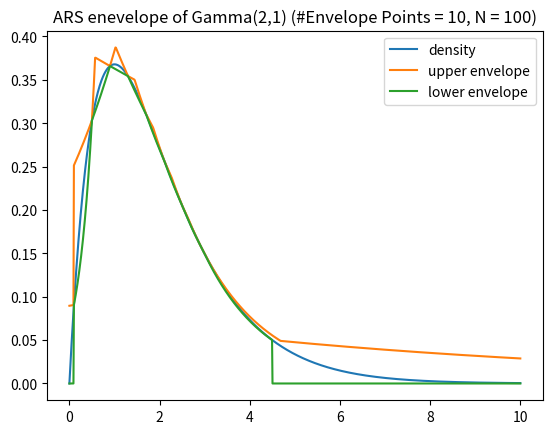
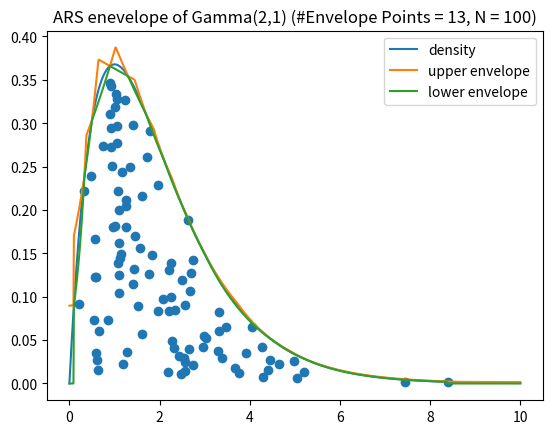
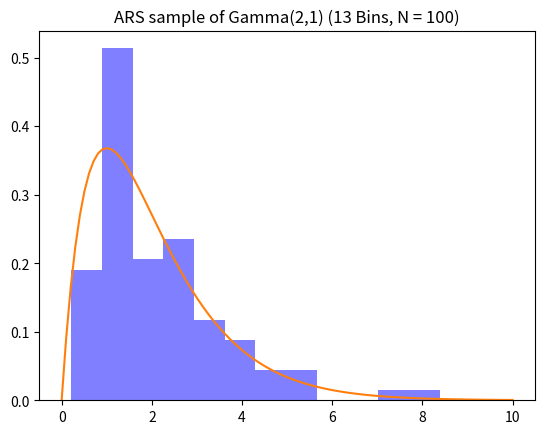

Source code (Python) for these figures, in order:
#!/usr/bin/env python
# -*- coding: utf-8 -*-
import math
import argparse
import numpy as np
import matplotlib.pyplot as plt

# Parser arguments
parser = argparse.ArgumentParser(
    description='Adaptive rejection sampling.')
parser.add_argument('--seed', '--s',
                    type=int, default=1, metavar='N',
                    help='Seed to use in PRNG.')
parser.add_argument('--sample_size', '--size',
                    type=int, default=100, metavar='N',
                    help='The smaple size of "random" numbers.')
args = parser.parse_args()


def line_coef(x_1, x_2):
    # Unpack values
    x1, y1 = x_1
    x2, y2 = x_2

    # Obtain y = a + b*x line equation
    a = (y2 - y1) / (x2 - x1)
    b = y1 - a * x1

    return (a, b)


def line_intersection(coef_1, coef_2):
    # Unpack coeficients
    a1, b1 = coef_1
    a2, b2 = coef_2

    # Caculate intersection
    x = (b2 - b1) / (a1 - a2)
    y = a1 * x + b1

    return (x, y)


def envelope(x, points):
    # Number of points
    n = len(points)

    # Find position of x in the array
    x_position = 0
    while x_position < n and x > points[x_position][0]:
        x_position += 1

    # Evaluate point
    if x_position == 0 or x_position == n:
        value = float('-inf')
    else:
        a, b = line_coef(points[x_position - 1], points[x_position])
        value = a * x + b

    return np.exp(value)


def points_of_upper_adaptive_envelope(points):
    # Sample from piecewise exponential density pag. 61
    # Monte Carlo Statistical Methods - Robert, Casella

    # Points on upper envelope
    envelope = []

    # Slope of first and last piece
    slope = .1
    y_value = -10

    # Calculate initial piece
    x1, y1 = points[0]
    a1, b1 = (slope, y1 - slope * x1)

    # Calculate last piece
    x2, y2 = points[-1]
    a2, b2 = (-slope, y2 + slope * x2)

    # Add points in extremes
    points = [((y_value - b1) / a1, y_value)] + \
        points + \
        [((y_value - b2) / a2, y_value)]

    # Refine upper envelope to only lines
    for idx, p in enumerate(points):
        if idx <= 1 or idx == len(points) - 1:
            # Add inital and ending points
            envelope.append(p)
        elif idx > 1 and idx < len(points) - 1:
            # Find intersection of two lines to make refinement
            coef_1 = line_coef(points[idx - 2], points[idx - 1])
            coef_2 = line_coef(p, points[idx + 1])
            intersection = line_intersection(coef_1, coef_2)

            # Add refinement
            envelope.append(intersection)
            envelope.append(p)

    return envelope


def sample_from_upper_adaptive_envelope(points):
    # Sample from piecewise exponential density pag. 71 Ex. 2.39
    # Monte Carlo Statistical Methods - Robert, Casella

    # Common length
    n = len(points)

    # Construct piecewise envelope
    C = [0] * n  # (a,b) coefficients
    W = [0] * n  # scalar weights

    # Integrate picewise density
    for idx, p in enumerate(points):
        if idx > 0:
            # Line equation from piece
            x1, y1 = points[idx - 1]
            x2, y2 = points[idx]
            a, b = C[idx - 1] = line_coef(points[idx - 1], points[idx])

            # Density weight of piece
            W[idx - 1] = np.exp(b) * (np.exp(a * x2) - np.exp(a * x1)) / a

    # Sum all weights and transform W to density
    weight = np.sum(W)
    W = W / weight

    # Pick random piece
    rnd = np.random.rand()
    x_position = sigma = 0
    while x_position - 1 < n and rnd > sigma + W[x_position]:
        sigma += W[x_position]
        x_position += 1

    # Use density on piece
    rnd = np.random.rand()
    x1, y1 = points[x_position]
    x2, y2 = points[x_position + 1]
    a, b = C[x_position]
    sample = np.log(np.exp(a * x1) +
                    rnd * (np.exp(a * x2) - np.exp(a * x1))) / a

    return sample


def adaptive_rejection_sampling(density, points, sample_size, seed=0):
    # Adaptive Rejection Sampling Algorithm pag. 57
    # Monte Carlo Statistical Methods - Robert, Casella

    # Points for the envelope
    S = points
    print('Initial number of points in envelope : #S = %d' % len(S))

    # Sample array
    sample = []
    y_sample = []

    # Count statistics
    accepted = 0
    refined = 0
    rejected = 0

    # Plot initial envelopes
    plot_envelopes(density, S, points_of_upper_adaptive_envelope(S),
                   filename="env_ini_%d.png" % args.sample_size)

    # Accept #sample_size samples
    while(len(sample) < sample_size):
        # Create lower envelope
        low_env = S

        def lower(x):
            return envelope(x, low_env)

        # Create upper envelope
        up_env = points_of_upper_adaptive_envelope(S)

        def upper(x):
            return envelope(x, up_env)

        # Sample from g_n distribution
        g_sample = sample_from_upper_adaptive_envelope(up_env)

        # Uniform (0, 1)
        rnd = np.random.rand()
        if rnd <= lower(g_sample) / upper(g_sample):  # Accept
            # Accept sample
            sample.append(g_sample)
            y_sample.append(rnd * upper(g_sample))

            # Sum an accepted sample
            accepted += 1
        elif rnd <= density(g_sample) / upper(g_sample):  # Accept and refine
            # Accept sample
            sample.append(g_sample)
            y_sample.append(rnd * upper(g_sample))

            # Refine the envelope
            S.append((g_sample, np.log(density(g_sample))))
            S.sort()

            # Sum an accepted + refining sample
            accepted += 1
            refined += 1
        else:
            # Reject sample
            rejected += 1

    # Number of "refinement" points in the envelope
    print('Number of points in envelope : #S = %d' % len(S))

    # Number of sample accpeted and rejected
    print('# Accepted = %d, # Rejected = %d, # Refined = %d' %
          (accepted, rejected, refined))

    # Plot last envelope and sample
    plot_envelopes(density, S, points_of_upper_adaptive_envelope(S),
                   sample=(sample, y_sample),
                   filename="env_sample_%d.png" % args.sample_size)

    return sample


def plot_envelopes(density, low_env, up_env, sample=([], []),
                   domain=(0, 10), filename='envelope.png'):
    def lower(x):
        return envelope(x, low_env)

    def upper(x):
        return envelope(x, up_env)

    # Slice the domain
    start, end = domain
    x_range = np.linspace(start, end, 1000)

    # Evaluate functions
    y_density = [density(x) for x in x_range]
    y_lower = [lower(x) for x in x_range]
    y_upper = [upper(x) for x in x_range]

    # Plot discretisation
    plt.plot(x_range, y_density, label='density')
    plt.plot(x_range, y_upper, label='upper envelope')
    plt.plot(x_range, y_lower, label='lower envelope')
    plt.scatter(sample[0], sample[1])
    plt.legend()
    plt.title('ARS enevelope of Gamma(2,1) '
              '(#Envelope Points = {}, N = {})'
              .format(len(low_env), args.sample_size))
    plt.savefig(filename, bbox_inches='tight', pad_inches=0)
    plt.show()


def main():
    # Print format to 3 decimal spaces and fix seed
    np.set_printoptions(formatter={'float': lambda x: "{0:0.3f}".format(x)})

    # Distribution parameters
    alpha = 2
    beta = 1

    # Gamma density function
    def gamma_density(x):
        d = (beta ** alpha) / math.gamma(alpha)
        d *= x ** (alpha - 1)
        d *= math.exp(-beta * x)
        return d

    # Initial aproximations
    S = np.concatenate((np.arange(.1, 3, .4), np.arange(3, 5, 1.5)))
    S = [(s, np.log(gamma_density(s))) for s in S]

    # Adaptive rejection sampling
    adap = adaptive_rejection_sampling(gamma_density,
                                       S,
                                       args.sample_size,
                                       args.seed)

    # the histogram of the data
    n, bins, patches = plt.hist(adap,
                                'fd',
                                density=1,
                                facecolor='blue',
                                alpha=0.5)

    # Plot density
    x_range = np.linspace(0, 10, 100)
    y_density = [gamma_density(x) for x in x_range]
    plt.plot(x_range, y_density)

    # Format plot
    plt.title('ARS sample of Gamma(2,1) '
              '({} Bins, N = {})'.format(len(bins), args.sample_size))
    plt.savefig("histogram_sample_%d.png" % args.sample_size,
                bbox_inches='tight', pad_inches=0)
    plt.show()


if __name__ == "__main__":
    main()
